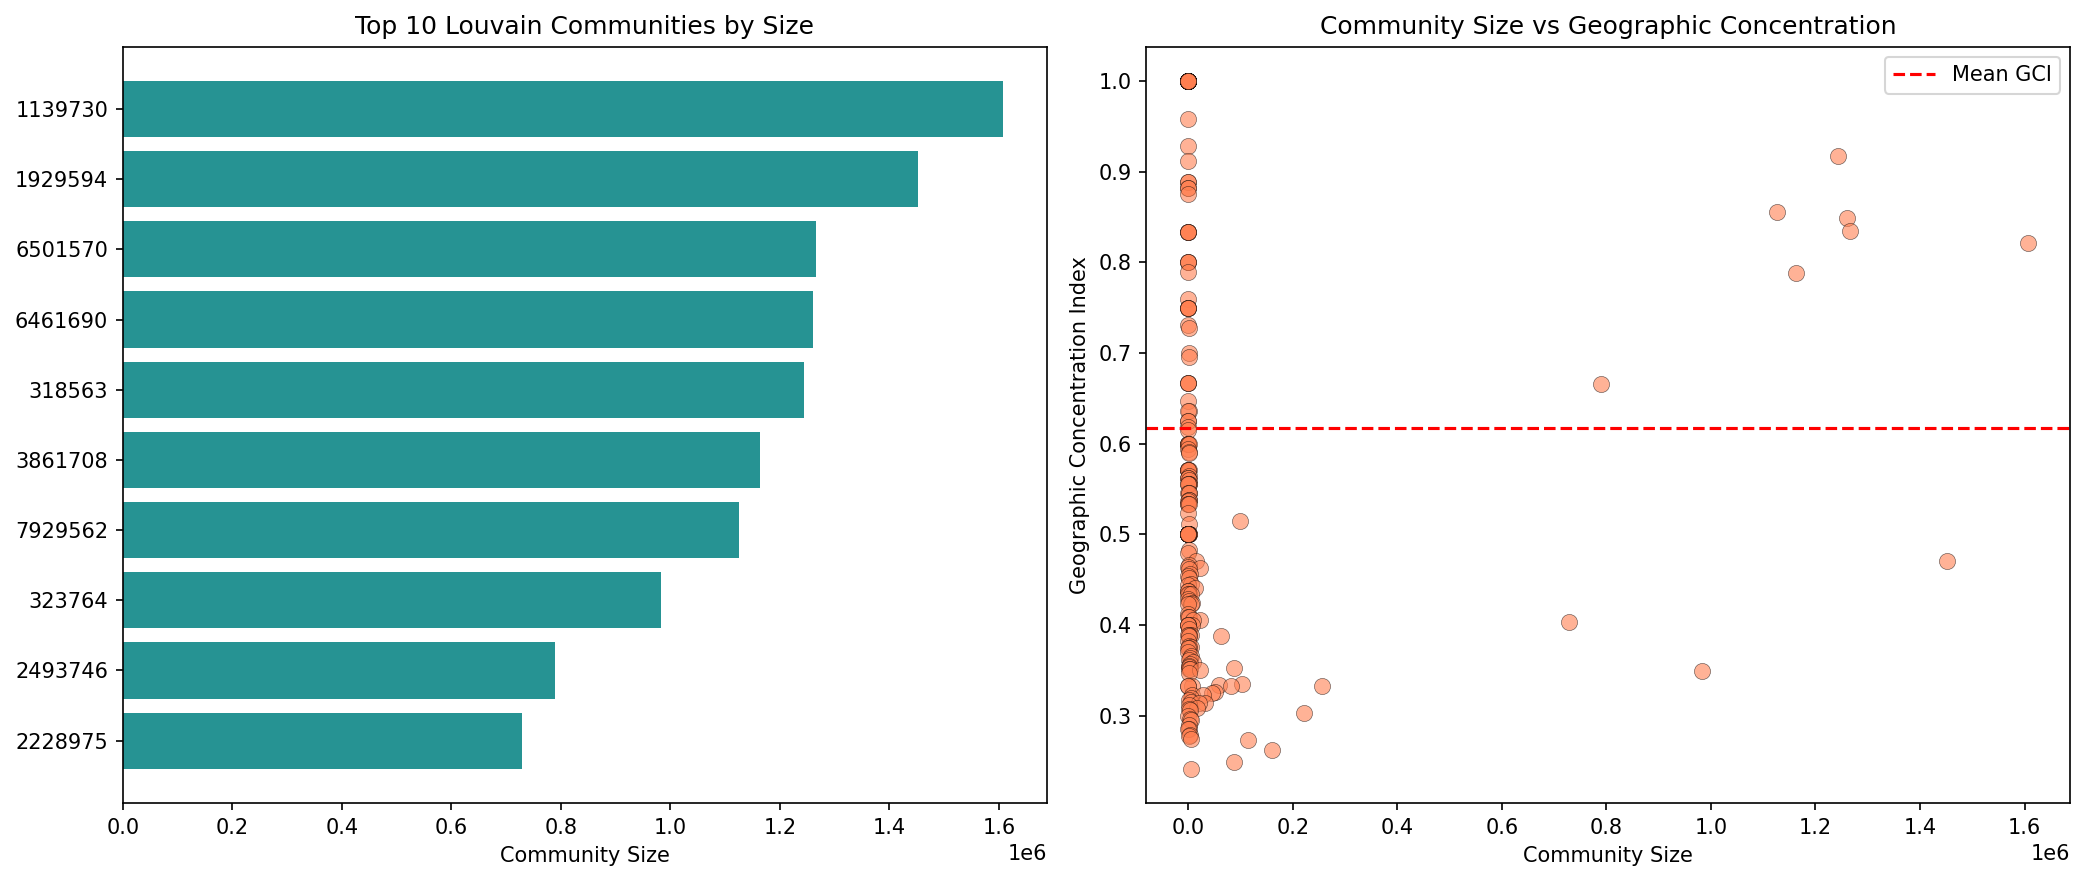

The table this chart was drawn from, first rows:
community_id, size, top3_states, top3_categories, geo_concentration_index, total_reviews_sampled
2458255, 25, FL, Colombian, Restaurants, Latin American, 1.0, 1
5034373, 31, TN, Barbeque, Restaurants, Beer Bar, 1.0, 1
1192250, 34, PA, Breakfast & Brunch, Restaurants, Caterer…, 1.0, 1
3910924, 34, TN, Nightlife, Bars, Music Venues, 1.0, 2
2166820, 34, TN, Auto Repair, Towing, Automotive, 1.0, 1
573179, 34, PA, Restaurants, Nightlife, Bars, 1.0, 14
177452, 35, TN, American (Traditional), Restaurants, Com…, 1.0, 4
5920193, 35, TN, Japanese, Sushi Bars, Restaurants, 1.0, 1
11113416, 36, PA, Restaurants, Hot Pot, Barbeque, 1.0, 1
8010388, 37, PA, Restaurants, Food, Latin American, 1.0, 29
7513118, 38, PA, Ramen, Restaurants, Food, 1.0, 1
6770657, 38, AZ, Nail Salons, Beauty & Spas, 1.0, 1
12609271, 39, PA, American (Traditional), Nightlife, Bars, 1.0, 1
5488112, 39, TN, Restaurants, Bars, American (New), 1.0, 2
8911489, 39, PA, Sandwiches, Restaurants, 1.0, 1
6348899, 39, FL, American (Traditional), Caterers, Patiss…, 1.0, 1
9278954, 41, TN, American (Traditional), Restaurants, Bur…, 1.0, 1
4064058, 42, AZ, Venues & Event Spaces, Beer Bar, Hotels, 1.0, 1
12445502, 45, PA, Hair Salons, Beauty & Spas, 1.0, 1
85480, 45, TN, Mexican, Restaurants, 1.0, 1
11621288, 48, TN, Restaurants, Chicken Wings, Sports Bars, 1.0, 1
9807728, 51, TN, Food, Burgers, Coffee & Tea, 1.0, 2
4917977, 54, PA, Cajun/Creole, Restaurants, Seafood, 1.0, 1
10593429, 60, TN, Southern, Restaurants, Breakfast & Brunc…, 1.0, 1
4250256, 62, IN, Food, Coffee & Tea, 1.0, 1
10331937, 62, TN, Thai, Restaurants, 1.0, 1
8413990, 66, PA, Bars, Nightlife, Lounges, 1.0, 1
2178998, 72, TN, Salvadoran, Restaurants, Latin American, 1.0, 1
3666104, 77, AZ, Restaurants, Steakhouses, Tacos, 1.0, 2
5147729, 32, FL, Juice Bars & Smoothies, Food, Ice Cream …, 1.0, 2
3891571, 34, PA, Pizza, Restaurants, 1.0, 1
7763003, 26, PA, Japanese, Restaurants, Noodles, 1.0, 1
1814679, 25, IN, Cajun/Creole, Seafood, Sushi Bars, 1.0, 1
10730800, 25, PA, Juice Bars & Smoothies, Food, Bubble Tea, 1.0, 1
13718337, 31, FL, Tacos, Mexican, Restaurants, 1.0, 1
1433189, 26, TN, Restaurants, Dive Bars, Barbeque, 1.0, 2
168926, 27, TN, Massage Therapy, Massage, Health & Medic…, 1.0, 1
6498335, 27, FL, Restaurants, Japanese, Diners, 1.0, 14
4230872, 27, PA, Restaurants, Food, Coffee & Tea, 1.0, 4
10987302, 25, TN, Seafood, Restaurants, 1.0, 2
237227, 27, AZ, Beauty & Spas, Nail Salons, Health & Med…, 1.0, 9
7543653, 28, PA, Basque, Restaurants, Spanish, 1.0, 1
11941035, 25, FL, Restaurants, Bars, Peruvian, 1.0, 2
5604778, 28, PA, Sushi Bars, Japanese, Restaurants, 1.0, 1
1773515, 28, PA, Restaurants, American (Traditional), Piz…, 1.0, 3
12593349, 28, PA, Honduran, Restaurants, Mexican, 1.0, 1
5988134, 25, AZ, Hotels & Travel, Hotels, Venues & Event …, 1.0, 1
1363510, 30, PA, Local Flavor, Arts & Entertainment, Muse…, 1.0, 3
1711871, 25, AZ, Restaurants, Seafood, Barbeque, 1.0, 1
3390901, 30, PA, Dance Clubs, Restaurants, Nightlife, 1.0, 1
4680325, 25, PA, Chinese, Dim Sum, Restaurants, 1.0, 1
1967056, 30, FL, Venezuelan, Middle Eastern, Spanish, 1.0, 1
2704420, 25, FL, Cuban, Restaurants, Sandwiches, 1.0, 1
128322, 31, PA, TN, Restaurants, Food, American (Traditional…, 0.9583, 24
7586495, 28, FL, IN, Restaurants, Food, American (Traditional…, 0.9286, 14
318563, 1243627, PA, TN, FL, Restaurants, Food, Nightlife, 0.9173, 222377
9312902, 73, FL, IN, AZ, Restaurants, American (New), American (T…, 0.9118, 68
1683728, 46, AZ, FL, Restaurants, Chinese, American (Traditio…, 0.8889, 9
7423378, 291, TN, PA, Restaurants, Nightlife, Bars, 0.8889, 9
1694659, 27, PA, TN, Restaurants, Food, Nightlife, 0.8824, 17
... 177 more rows
